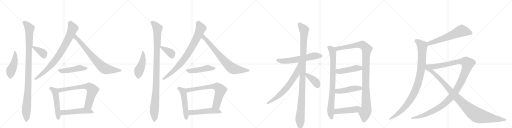
t = 0.00 s
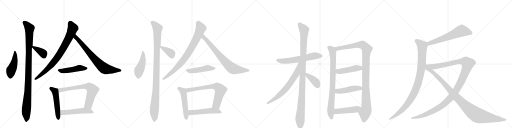
t = 5.03 s
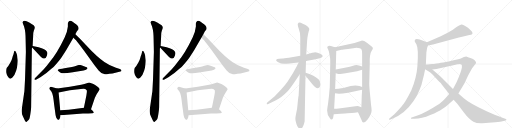
t = 10.06 s
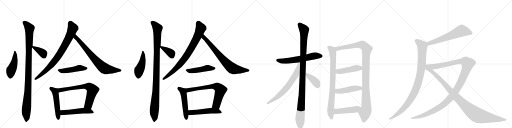
t = 15.09 s
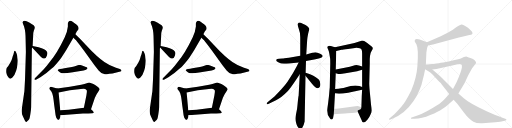
t = 20.12 s
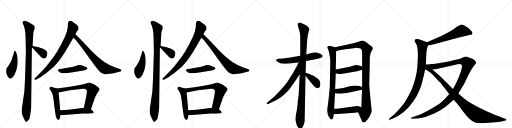
t = 25.15 s

The animated SVG that drew these frames (rendered in a browser with its animation timeline set to each time). Animation: 31 CSS @keyframes rules; one cycle of 25.15 s.

<svg version="1.1" viewBox="0 0 4096 1024" xmlns="http://www.w3.org/2000/svg">
  <g stroke="lightgray" stroke-dasharray="1,1" stroke-width="1" transform="scale(4, 4)">
    <line x1="0" y1="0" x2="256" y2="256"></line>
    <line x1="256" y1="0" x2="0" y2="256"></line>
    <line x1="128" y1="0" x2="128" y2="256"></line>
    <line x1="0" y1="128" x2="256" y2="128"></line>
    <line x1="256" y1="0" x2="512" y2="256"></line>
    <line x1="512" y1="0" x2="256" y2="256"></line>
    <line x1="384" y1="0" x2="384" y2="256"></line>
    <line x1="256" y1="128" x2="512" y2="128"></line>
    <line x1="512" y1="0" x2="768" y2="256"></line>
    <line x1="768" y1="0" x2="512" y2="256"></line>
    <line x1="640" y1="0" x2="640" y2="256"></line>
    <line x1="512" y1="128" x2="768" y2="128"></line>
    <line x1="768" y1="0" x2="1024" y2="256"></line>
    <line x1="1024" y1="0" x2="768" y2="256"></line>
    <line x1="896" y1="0" x2="896" y2="256"></line>
    <line x1="768" y1="128" x2="1024" y2="128"></line>
  </g>
<g transform="scale(1, -1) translate(0, -850)">
   <style type="text/css">
    @keyframes keyframes0 {
      from {
       stroke: black;
       stroke-dashoffset: 458;
       stroke-width: 128;
       }
       60% {
       animation-timing-function: step-end;
       stroke: black;
       stroke-dashoffset: 0;
       stroke-width: 128;
       }
       to {
       stroke: black;
       stroke-width: 1024;
       }
       }
       #make-me-a-hanzi-animation-0 {
         animation: keyframes0 0.622721s both;
         animation-delay: 0.000000s;
         animation-timing-function: linear;
       }
    @keyframes keyframes1 {
      from {
       stroke: black;
       stroke-dashoffset: 1058;
       stroke-width: 128;
       }
       77% {
       animation-timing-function: step-end;
       stroke: black;
       stroke-dashoffset: 0;
       stroke-width: 128;
       }
       to {
       stroke: black;
       stroke-width: 1024;
       }
       }
       #make-me-a-hanzi-animation-1 {
         animation: keyframes1 1.111003s both;
         animation-delay: 0.622721s;
         animation-timing-function: linear;
       }
    @keyframes keyframes2 {
      from {
       stroke: black;
       stroke-dashoffset: 375;
       stroke-width: 128;
       }
       55% {
       animation-timing-function: step-end;
       stroke: black;
       stroke-dashoffset: 0;
       stroke-width: 128;
       }
       to {
       stroke: black;
       stroke-width: 1024;
       }
       }
       #make-me-a-hanzi-animation-2 {
         animation: keyframes2 0.555176s both;
         animation-delay: 1.733724s;
         animation-timing-function: linear;
       }
    @keyframes keyframes3 {
      from {
       stroke: black;
       stroke-dashoffset: 813;
       stroke-width: 128;
       }
       73% {
       animation-timing-function: step-end;
       stroke: black;
       stroke-dashoffset: 0;
       stroke-width: 128;
       }
       to {
       stroke: black;
       stroke-width: 1024;
       }
       }
       #make-me-a-hanzi-animation-3 {
         animation: keyframes3 0.911621s both;
         animation-delay: 2.288900s;
         animation-timing-function: linear;
       }
    @keyframes keyframes4 {
      from {
       stroke: black;
       stroke-dashoffset: 742;
       stroke-width: 128;
       }
       71% {
       animation-timing-function: step-end;
       stroke: black;
       stroke-dashoffset: 0;
       stroke-width: 128;
       }
       to {
       stroke: black;
       stroke-width: 1024;
       }
       }
       #make-me-a-hanzi-animation-4 {
         animation: keyframes4 0.853841s both;
         animation-delay: 3.200521s;
         animation-timing-function: linear;
       }
    @keyframes keyframes5 {
      from {
       stroke: black;
       stroke-dashoffset: 478;
       stroke-width: 128;
       }
       61% {
       animation-timing-function: step-end;
       stroke: black;
       stroke-dashoffset: 0;
       stroke-width: 128;
       }
       to {
       stroke: black;
       stroke-width: 1024;
       }
       }
       #make-me-a-hanzi-animation-5 {
         animation: keyframes5 0.638997s both;
         animation-delay: 4.054362s;
         animation-timing-function: linear;
       }
    @keyframes keyframes6 {
      from {
       stroke: black;
       stroke-dashoffset: 519;
       stroke-width: 128;
       }
       63% {
       animation-timing-function: step-end;
       stroke: black;
       stroke-dashoffset: 0;
       stroke-width: 128;
       }
       to {
       stroke: black;
       stroke-width: 1024;
       }
       }
       #make-me-a-hanzi-animation-6 {
         animation: keyframes6 0.672363s both;
         animation-delay: 4.693359s;
         animation-timing-function: linear;
       }
    @keyframes keyframes7 {
      from {
       stroke: black;
       stroke-dashoffset: 701;
       stroke-width: 128;
       }
       70% {
       animation-timing-function: step-end;
       stroke: black;
       stroke-dashoffset: 0;
       stroke-width: 128;
       }
       to {
       stroke: black;
       stroke-width: 1024;
       }
       }
       #make-me-a-hanzi-animation-7 {
         animation: keyframes7 0.820475s both;
         animation-delay: 5.365723s;
         animation-timing-function: linear;
       }
    @keyframes keyframes8 {
      from {
       stroke: black;
       stroke-dashoffset: 517;
       stroke-width: 128;
       }
       63% {
       animation-timing-function: step-end;
       stroke: black;
       stroke-dashoffset: 0;
       stroke-width: 128;
       }
       to {
       stroke: black;
       stroke-width: 1024;
       }
       }
       #make-me-a-hanzi-animation-8 {
         animation: keyframes8 0.670736s both;
         animation-delay: 6.186198s;
         animation-timing-function: linear;
       }
    @keyframes keyframes9 {
      from {
       stroke: black;
       stroke-dashoffset: 458;
       stroke-width: 128;
       }
       60% {
       animation-timing-function: step-end;
       stroke: black;
       stroke-dashoffset: 0;
       stroke-width: 128;
       }
       to {
       stroke: black;
       stroke-width: 1024;
       }
       }
       #make-me-a-hanzi-animation-9 {
         animation: keyframes9 0.622721s both;
         animation-delay: 6.856934s;
         animation-timing-function: linear;
       }
    @keyframes keyframes10 {
      from {
       stroke: black;
       stroke-dashoffset: 1058;
       stroke-width: 128;
       }
       77% {
       animation-timing-function: step-end;
       stroke: black;
       stroke-dashoffset: 0;
       stroke-width: 128;
       }
       to {
       stroke: black;
       stroke-width: 1024;
       }
       }
       #make-me-a-hanzi-animation-10 {
         animation: keyframes10 1.111003s both;
         animation-delay: 7.479655s;
         animation-timing-function: linear;
       }
    @keyframes keyframes11 {
      from {
       stroke: black;
       stroke-dashoffset: 375;
       stroke-width: 128;
       }
       55% {
       animation-timing-function: step-end;
       stroke: black;
       stroke-dashoffset: 0;
       stroke-width: 128;
       }
       to {
       stroke: black;
       stroke-width: 1024;
       }
       }
       #make-me-a-hanzi-animation-11 {
         animation: keyframes11 0.555176s both;
         animation-delay: 8.590658s;
         animation-timing-function: linear;
       }
    @keyframes keyframes12 {
      from {
       stroke: black;
       stroke-dashoffset: 813;
       stroke-width: 128;
       }
       73% {
       animation-timing-function: step-end;
       stroke: black;
       stroke-dashoffset: 0;
       stroke-width: 128;
       }
       to {
       stroke: black;
       stroke-width: 1024;
       }
       }
       #make-me-a-hanzi-animation-12 {
         animation: keyframes12 0.911621s both;
         animation-delay: 9.145833s;
         animation-timing-function: linear;
       }
    @keyframes keyframes13 {
      from {
       stroke: black;
       stroke-dashoffset: 742;
       stroke-width: 128;
       }
       71% {
       animation-timing-function: step-end;
       stroke: black;
       stroke-dashoffset: 0;
       stroke-width: 128;
       }
       to {
       stroke: black;
       stroke-width: 1024;
       }
       }
       #make-me-a-hanzi-animation-13 {
         animation: keyframes13 0.853841s both;
         animation-delay: 10.057454s;
         animation-timing-function: linear;
       }
    @keyframes keyframes14 {
      from {
       stroke: black;
       stroke-dashoffset: 478;
       stroke-width: 128;
       }
       61% {
       animation-timing-function: step-end;
       stroke: black;
       stroke-dashoffset: 0;
       stroke-width: 128;
       }
       to {
       stroke: black;
       stroke-width: 1024;
       }
       }
       #make-me-a-hanzi-animation-14 {
         animation: keyframes14 0.638997s both;
         animation-delay: 10.911296s;
         animation-timing-function: linear;
       }
    @keyframes keyframes15 {
      from {
       stroke: black;
       stroke-dashoffset: 519;
       stroke-width: 128;
       }
       63% {
       animation-timing-function: step-end;
       stroke: black;
       stroke-dashoffset: 0;
       stroke-width: 128;
       }
       to {
       stroke: black;
       stroke-width: 1024;
       }
       }
       #make-me-a-hanzi-animation-15 {
         animation: keyframes15 0.672363s both;
         animation-delay: 11.550293s;
         animation-timing-function: linear;
       }
    @keyframes keyframes16 {
      from {
       stroke: black;
       stroke-dashoffset: 701;
       stroke-width: 128;
       }
       70% {
       animation-timing-function: step-end;
       stroke: black;
       stroke-dashoffset: 0;
       stroke-width: 128;
       }
       to {
       stroke: black;
       stroke-width: 1024;
       }
       }
       #make-me-a-hanzi-animation-16 {
         animation: keyframes16 0.820475s both;
         animation-delay: 12.222656s;
         animation-timing-function: linear;
       }
    @keyframes keyframes17 {
      from {
       stroke: black;
       stroke-dashoffset: 517;
       stroke-width: 128;
       }
       63% {
       animation-timing-function: step-end;
       stroke: black;
       stroke-dashoffset: 0;
       stroke-width: 128;
       }
       to {
       stroke: black;
       stroke-width: 1024;
       }
       }
       #make-me-a-hanzi-animation-17 {
         animation: keyframes17 0.670736s both;
         animation-delay: 13.043132s;
         animation-timing-function: linear;
       }
    @keyframes keyframes18 {
      from {
       stroke: black;
       stroke-dashoffset: 609;
       stroke-width: 128;
       }
       66% {
       animation-timing-function: step-end;
       stroke: black;
       stroke-dashoffset: 0;
       stroke-width: 128;
       }
       to {
       stroke: black;
       stroke-width: 1024;
       }
       }
       #make-me-a-hanzi-animation-18 {
         animation: keyframes18 0.745605s both;
         animation-delay: 13.713867s;
         animation-timing-function: linear;
       }
    @keyframes keyframes19 {
      from {
       stroke: black;
       stroke-dashoffset: 1101;
       stroke-width: 128;
       }
       78% {
       animation-timing-function: step-end;
       stroke: black;
       stroke-dashoffset: 0;
       stroke-width: 128;
       }
       to {
       stroke: black;
       stroke-width: 1024;
       }
       }
       #make-me-a-hanzi-animation-19 {
         animation: keyframes19 1.145996s both;
         animation-delay: 14.459473s;
         animation-timing-function: linear;
       }
    @keyframes keyframes20 {
      from {
       stroke: black;
       stroke-dashoffset: 681;
       stroke-width: 128;
       }
       69% {
       animation-timing-function: step-end;
       stroke: black;
       stroke-dashoffset: 0;
       stroke-width: 128;
       }
       to {
       stroke: black;
       stroke-width: 1024;
       }
       }
       #make-me-a-hanzi-animation-20 {
         animation: keyframes20 0.804199s both;
         animation-delay: 15.605469s;
         animation-timing-function: linear;
       }
    @keyframes keyframes21 {
      from {
       stroke: black;
       stroke-dashoffset: 392;
       stroke-width: 128;
       }
       56% {
       animation-timing-function: step-end;
       stroke: black;
       stroke-dashoffset: 0;
       stroke-width: 128;
       }
       to {
       stroke: black;
       stroke-width: 1024;
       }
       }
       #make-me-a-hanzi-animation-21 {
         animation: keyframes21 0.569010s both;
         animation-delay: 16.409668s;
         animation-timing-function: linear;
       }
    @keyframes keyframes22 {
      from {
       stroke: black;
       stroke-dashoffset: 837;
       stroke-width: 128;
       }
       73% {
       animation-timing-function: step-end;
       stroke: black;
       stroke-dashoffset: 0;
       stroke-width: 128;
       }
       to {
       stroke: black;
       stroke-width: 1024;
       }
       }
       #make-me-a-hanzi-animation-22 {
         animation: keyframes22 0.931152s both;
         animation-delay: 16.978678s;
         animation-timing-function: linear;
       }
    @keyframes keyframes23 {
      from {
       stroke: black;
       stroke-dashoffset: 1097;
       stroke-width: 128;
       }
       78% {
       animation-timing-function: step-end;
       stroke: black;
       stroke-dashoffset: 0;
       stroke-width: 128;
       }
       to {
       stroke: black;
       stroke-width: 1024;
       }
       }
       #make-me-a-hanzi-animation-23 {
         animation: keyframes23 1.142741s both;
         animation-delay: 17.909831s;
         animation-timing-function: linear;
       }
    @keyframes keyframes24 {
      from {
       stroke: black;
       stroke-dashoffset: 458;
       stroke-width: 128;
       }
       60% {
       animation-timing-function: step-end;
       stroke: black;
       stroke-dashoffset: 0;
       stroke-width: 128;
       }
       to {
       stroke: black;
       stroke-width: 1024;
       }
       }
       #make-me-a-hanzi-animation-24 {
         animation: keyframes24 0.622721s both;
         animation-delay: 19.052572s;
         animation-timing-function: linear;
       }
    @keyframes keyframes25 {
      from {
       stroke: black;
       stroke-dashoffset: 467;
       stroke-width: 128;
       }
       60% {
       animation-timing-function: step-end;
       stroke: black;
       stroke-dashoffset: 0;
       stroke-width: 128;
       }
       to {
       stroke: black;
       stroke-width: 1024;
       }
       }
       #make-me-a-hanzi-animation-25 {
         animation: keyframes25 0.630046s both;
         animation-delay: 19.675293s;
         animation-timing-function: linear;
       }
    @keyframes keyframes26 {
      from {
       stroke: black;
       stroke-dashoffset: 475;
       stroke-width: 128;
       }
       61% {
       animation-timing-function: step-end;
       stroke: black;
       stroke-dashoffset: 0;
       stroke-width: 128;
       }
       to {
       stroke: black;
       stroke-width: 1024;
       }
       }
       #make-me-a-hanzi-animation-26 {
         animation: keyframes26 0.636556s both;
         animation-delay: 20.305339s;
         animation-timing-function: linear;
       }
    @keyframes keyframes27 {
      from {
       stroke: black;
       stroke-dashoffset: 621;
       stroke-width: 128;
       }
       67% {
       animation-timing-function: step-end;
       stroke: black;
       stroke-dashoffset: 0;
       stroke-width: 128;
       }
       to {
       stroke: black;
       stroke-width: 1024;
       }
       }
       #make-me-a-hanzi-animation-27 {
         animation: keyframes27 0.755371s both;
         animation-delay: 20.941895s;
         animation-timing-function: linear;
       }
    @keyframes keyframes28 {
      from {
       stroke: black;
       stroke-dashoffset: 995;
       stroke-width: 128;
       }
       76% {
       animation-timing-function: step-end;
       stroke: black;
       stroke-dashoffset: 0;
       stroke-width: 128;
       }
       to {
       stroke: black;
       stroke-width: 1024;
       }
       }
       #make-me-a-hanzi-animation-28 {
         animation: keyframes28 1.059733s both;
         animation-delay: 21.697266s;
         animation-timing-function: linear;
       }
    @keyframes keyframes29 {
      from {
       stroke: black;
       stroke-dashoffset: 1263;
       stroke-width: 128;
       }
       80% {
       animation-timing-function: step-end;
       stroke: black;
       stroke-dashoffset: 0;
       stroke-width: 128;
       }
       to {
       stroke: black;
       stroke-width: 1024;
       }
       }
       #make-me-a-hanzi-animation-29 {
         animation: keyframes29 1.277832s both;
         animation-delay: 22.756999s;
         animation-timing-function: linear;
       }
    @keyframes keyframes30 {
      from {
       stroke: black;
       stroke-dashoffset: 1057;
       stroke-width: 128;
       }
       77% {
       animation-timing-function: step-end;
       stroke: black;
       stroke-dashoffset: 0;
       stroke-width: 128;
       }
       to {
       stroke: black;
       stroke-width: 1024;
       }
       }
       #make-me-a-hanzi-animation-30 {
         animation: keyframes30 1.110189s both;
         animation-delay: 24.034831s;
         animation-timing-function: linear;
       }
</style>
<path d="M 142 369 Q 138 396 137 407 Q 136 417 127 434 Q 118 451 113 438 L 108 416 Q 102 401 98 387 Q 95 372 82 348 Q 69 323 53 307 Q 47 289 50 269 Q 54 249 65 235 Q 76 220 83 221 Q 90 221 99 230 Q 119 252 129 285 Q 136 302 139 330 Q 142 357 142 369 Z" fill="lightgray"></path> 
<path d="M 255 461 L 257 471 L 261 482 L 265 559 Q 265 594 271 607 Q 277 620 279 628 Q 279 641 269 649 Q 260 656 234 671 Q 209 685 195 684 Q 182 683 181 672 Q 181 668 186 654 Q 192 640 194 632 Q 205 598 205 528 L 207 435 L 200 212 L 195 120 L 175 -18 Q 169 -50 182 -78 L 195 -106 Q 202 -127 211 -125 Q 215 -124 222 -116 Q 230 -108 233 -103 Q 237 -98 243 -61 Q 249 -24 249 -8 L 255 461 Z" fill="lightgray"></path> 
<path d="M 257 471 L 328 394 Q 362 364 375 404 Q 380 421 379 426 Q 379 431 373 440 Q 364 459 309 473 L 261 482 C 244 485 244 485 257 471 Z" fill="lightgray"></path> 
<path d="M 529 449 L 587 548 L 603 576 L 613 596 L 625 612 Q 629 616 629 624 Q 629 644 597 665 L 581 677 Q 559 690 547 675 Q 543 672 543 660 L 543 638 Q 539 596 517 550 Q 457 424 396 352 Q 371 318 350 297 L 289 234 Q 276 222 275 219 Q 275 215 279 212 Q 284 210 295 217 L 323 233 Q 368 259 411 300 Q 430 314 457 347 Q 484 379 493 393 L 529 449 Z" fill="lightgray"></path> 
<path d="M 587 548 L 610 526 Q 619 515 671 446 L 756 328 L 789 287 Q 814 257 839 256 Q 847 255 875 260 Q 904 264 916 267 L 963 278 Q 969 280 971 283 Q 974 292 959 298 L 928 309 Q 875 327 835 355 Q 795 383 775 402 L 731 444 L 642 538 L 603 576 C 582 597 565 569 587 548 Z" fill="lightgray"></path> 
<path d="M 462 288 Q 460 283 481 271 Q 502 258 569 270 L 669 286 Q 693 290 698 300 Q 701 301 699 306 Q 697 310 694 312 Q 691 314 672 321 Q 653 328 639 331 Q 630 331 611 325 Q 593 319 575 315 L 515 304 Q 497 300 479 299 Q 462 298 462 288 Z" fill="lightgray"></path> 
<path d="M 458 142 L 428 150 Q 405 159 399 153 Q 394 146 394 143 Q 395 139 403 128 Q 406 126 412 116 Q 419 105 423 84 Q 427 69 433 14 L 442 -52 Q 446 -95 461 -106 Q 468 -114 477 -99 Q 484 -91 484 -71 L 482 -32 L 469 110 C 466 140 466 140 458 142 Z" fill="lightgray"></path> 
<path d="M 728 -24 L 759 68 L 773 96 Q 798 135 797 136 Q 797 144 778 158 Q 760 172 747 178 L 725 187 Q 716 190 713 190 Q 711 190 688 183 Q 666 176 649 173 L 559 156 L 458 142 C 428 138 440 104 469 110 L 559 128 L 611 134 Q 653 140 668 140 Q 683 140 694 129 L 695 119 Q 696 116 691 86 L 671 -12 C 665 -41 718 -52 728 -24 Z" fill="lightgray"></path> 
<path d="M 751 -50 Q 751 -43 728 -24 C 708 -7 701 -8 671 -12 L 611 -20 Q 551 -28 482 -32 C 452 -34 454 -73 484 -71 L 664 -58 L 707 -58 L 739 -56 Q 748 -56 751 -50 Z" fill="lightgray"></path> 
<path d="M 1166 369 Q 1162 396 1161 407 Q 1160 417 1151 434 Q 1142 451 1137 438 L 1132 416 Q 1126 401 1122 387 Q 1119 372 1106 348 Q 1093 323 1077 307 Q 1071 289 1074 269 Q 1078 249 1089 235 Q 1100 220 1107 221 Q 1114 221 1123 230 Q 1143 252 1153 285 Q 1160 302 1163 330 Q 1166 357 1166 369 Z" fill="lightgray"></path> 
<path d="M 1279 461 L 1281 471 L 1285 482 L 1289 559 Q 1289 594 1295 607 Q 1301 620 1303 628 Q 1303 641 1293 649 Q 1284 656 1258 671 Q 1233 685 1219 684 Q 1206 683 1205 672 Q 1205 668 1210 654 Q 1216 640 1218 632 Q 1229 598 1229 528 L 1231 435 L 1224 212 L 1219 120 L 1199 -18 Q 1193 -50 1206 -78 L 1219 -106 Q 1226 -127 1235 -125 Q 1239 -124 1246 -116 Q 1254 -108 1257 -103 Q 1261 -98 1267 -61 Q 1273 -24 1273 -8 L 1279 461 Z" fill="lightgray"></path> 
<path d="M 1281 471 L 1352 394 Q 1386 364 1399 404 Q 1404 421 1403 426 Q 1403 431 1397 440 Q 1388 459 1333 473 L 1285 482 C 1268 485 1268 485 1281 471 Z" fill="lightgray"></path> 
<path d="M 1553 449 L 1611 548 L 1627 576 L 1637 596 L 1649 612 Q 1653 616 1653 624 Q 1653 644 1621 665 L 1605 677 Q 1583 690 1571 675 Q 1567 672 1567 660 L 1567 638 Q 1563 596 1541 550 Q 1481 424 1420 352 Q 1395 318 1374 297 L 1313 234 Q 1300 222 1299 219 Q 1299 215 1303 212 Q 1308 210 1319 217 L 1347 233 Q 1392 259 1435 300 Q 1454 314 1481 347 Q 1508 379 1517 393 L 1553 449 Z" fill="lightgray"></path> 
<path d="M 1611 548 L 1634 526 Q 1643 515 1695 446 L 1780 328 L 1813 287 Q 1838 257 1863 256 Q 1871 255 1899 260 Q 1928 264 1940 267 L 1987 278 Q 1993 280 1995 283 Q 1998 292 1983 298 L 1952 309 Q 1899 327 1859 355 Q 1819 383 1799 402 L 1755 444 L 1666 538 L 1627 576 C 1606 597 1589 569 1611 548 Z" fill="lightgray"></path> 
<path d="M 1486 288 Q 1484 283 1505 271 Q 1526 258 1593 270 L 1693 286 Q 1717 290 1722 300 Q 1725 301 1723 306 Q 1721 310 1718 312 Q 1715 314 1696 321 Q 1677 328 1663 331 Q 1654 331 1635 325 Q 1617 319 1599 315 L 1539 304 Q 1521 300 1503 299 Q 1486 298 1486 288 Z" fill="lightgray"></path> 
<path d="M 1482 142 L 1452 150 Q 1429 159 1423 153 Q 1418 146 1418 143 Q 1419 139 1427 128 Q 1430 126 1436 116 Q 1443 105 1447 84 Q 1451 69 1457 14 L 1466 -52 Q 1470 -95 1485 -106 Q 1492 -114 1501 -99 Q 1508 -91 1508 -71 L 1506 -32 L 1493 110 C 1490 140 1490 140 1482 142 Z" fill="lightgray"></path> 
<path d="M 1752 -24 L 1783 68 L 1797 96 Q 1822 135 1821 136 Q 1821 144 1802 158 Q 1784 172 1771 178 L 1749 187 Q 1740 190 1737 190 Q 1735 190 1712 183 Q 1690 176 1673 173 L 1583 156 L 1482 142 C 1452 138 1464 104 1493 110 L 1583 128 L 1635 134 Q 1677 140 1692 140 Q 1707 140 1718 129 L 1719 119 Q 1720 116 1715 86 L 1695 -12 C 1689 -41 1742 -52 1752 -24 Z" fill="lightgray"></path> 
<path d="M 1775 -50 Q 1775 -43 1752 -24 C 1732 -7 1725 -8 1695 -12 L 1635 -20 Q 1575 -28 1506 -32 C 1476 -34 1478 -73 1508 -71 L 1688 -58 L 1731 -58 L 1763 -56 Q 1772 -56 1775 -50 Z" fill="lightgray"></path> 
<path d="M 2448 363 L 2514 374 L 2550 383 Q 2579 386 2581 402 Q 2582 409 2569 417 Q 2557 425 2540 429 L 2521 433 Q 2518 433 2498 428 L 2450 414 L 2402 404 L 2311 389 Q 2267 383 2259 383 L 2232 380 Q 2214 380 2212 375 Q 2202 365 2226 353 Q 2250 340 2276 341 Q 2302 342 2389 351 L 2448 363 Z" fill="lightgray"></path> 
<path d="M 2445 268 L 2448 363 L 2450 414 L 2457 524 Q 2457 532 2460 553 L 2465 581 L 2470 600 Q 2475 614 2474 620 Q 2474 625 2463 636 Q 2453 646 2444 651 L 2418 663 Q 2390 680 2383 660 Q 2379 650 2390 621 Q 2402 591 2402 553 L 2402 404 L 2398 256 L 2389 85 Q 2386 76 2382 32 Q 2378 -12 2376 -23 L 2368 -63 Q 2363 -87 2363 -99 Q 2363 -112 2368 -129 Q 2373 -146 2377 -156 Q 2382 -166 2390 -175 Q 2399 -184 2405 -184 Q 2410 -186 2420 -168 Q 2431 -150 2437 -122 L 2444 244 L 2445 268 Z" fill="lightgray"></path> 
<path d="M 2389 351 L 2372 316 L 2343 264 L 2300 197 Q 2280 169 2249 134 L 2198 80 L 2140 32 Q 2132 24 2134 19 Q 2136 14 2146 19 L 2208 48 Q 2248 66 2299 118 Q 2323 143 2374 220 L 2398 256 C 2474 369 2402 378 2389 351 Z" fill="lightgray"></path> 
<path d="M 2542 145 Q 2563 149 2563 177 Q 2563 205 2548 217 Q 2502 251 2475 259 L 2445 268 C 2418 276 2425 267 2444 244 L 2494 183 Q 2514 159 2523 152 Q 2532 145 2542 145 Z" fill="lightgray"></path> 
<path d="M 2680 472 L 2666 476 Q 2631 489 2624 481 Q 2618 477 2618 472 Q 2619 466 2626 452 Q 2632 436 2634 425 L 2641 382 Q 2642 379 2642 338 L 2638 151 Q 2636 138 2632 84 L 2624 19 Q 2617 -24 2617 -33 Q 2617 -69 2638 -93 Q 2646 -107 2654 -105 Q 2662 -103 2665 -91 L 2670 -63 L 2673 -20 L 2680 104 L 2681 138 L 2686 264 L 2686 294 L 2690 442 C 2691 469 2691 469 2680 472 Z" fill="lightgray"></path> 
<path d="M 2958 378 L 2960 403 L 2965 426 Q 2967 432 2975 446 Q 2983 460 2983 465 Q 2983 470 2971 480 L 2935 508 Q 2910 527 2892 525 L 2836 506 L 2680 472 C 2651 466 2661 435 2690 442 L 2733 452 Q 2742 454 2784 459 L 2840 467 Q 2882 470 2893 452 Q 2897 444 2897 421 L 2897 318 L 2897 292 L 2897 155 L 2897 132 L 2894 82 L 2891 -7 C 2890 -37 2852 -20 2864 -47 L 2894 -113 Q 2898 -127 2907 -129 Q 2922 -129 2939 -107 Q 2957 -85 2964 -65 Q 2973 -49 2973 -34 Q 2973 -20 2968 15 L 2960 99 Q 2954 157 2954 182 L 2958 341 L 2958 378 Z" fill="lightgray"></path> 
<path d="M 2686 264 L 2706 259 L 2719 259 Q 2727 258 2764 265 L 2857 281 L 2897 292 C 2926 300 2926 309 2897 318 L 2872 326 Q 2851 333 2825 325 Q 2800 316 2768 310 L 2686 294 C 2657 288 2657 271 2686 264 Z" fill="lightgray"></path> 
<path d="M 2680 104 L 2696 102 Q 2720 98 2785 109 L 2897 132 C 2926 138 2925 146 2897 155 L 2876 162 Q 2845 172 2805 162 L 2761 151 Q 2740 145 2681 138 C 2651 134 2650 108 2680 104 Z" fill="lightgray"></path> 
<path d="M 2670 -63 L 2725 -59 Q 2765 -58 2780 -56 L 2813 -53 Q 2836 -51 2864 -47 C 2894 -43 2919 -17 2891 -7 L 2869 1 Q 2863 3 2843 0 L 2725 -16 Q 2687 -20 2673 -20 C 2643 -21 2640 -65 2670 -63 Z" fill="lightgray"></path> 
<path d="M 3424 486 L 3464 495 L 3671 550 Q 3694 556 3730 564 L 3755 570 Q 3772 574 3776 577 Q 3780 579 3780 587 Q 3780 595 3765 609 L 3744 628 Q 3737 633 3718 644 Q 3699 654 3687 653 Q 3676 652 3652 635 Q 3629 617 3623 613 L 3581 589 L 3526 561 L 3415 512 C 3388 500 3395 479 3424 486 Z" fill="lightgray"></path> 
<path d="M 3407 334 L 3411 431 L 3414 448 Q 3415 467 3424 486 C 3431 505 3431 505 3415 512 L 3390 523 Q 3340 544 3325 537 Q 3320 533 3318 526 Q 3316 519 3320 514 L 3331 497 Q 3350 463 3339 321 Q 3333 232 3291 128 Q 3269 83 3243 40 Q 3217 -3 3155 -63 L 3115 -97 Q 3112 -100 3113 -105 Q 3115 -111 3123 -106 L 3143 -97 Q 3237 -61 3307 40 Q 3339 87 3356 130 Q 3374 171 3382 213 Q 3393 253 3401 297 L 3407 334 Z" fill="lightgray"></path> 
<path d="M 3594 98 L 3558 58 Q 3544 42 3516 21 Q 3403 -51 3345 -71 L 3293 -89 Q 3288 -91 3287 -95 Q 3287 -100 3296 -100 L 3316 -100 Q 3374 -100 3442 -70 Q 3511 -41 3535 -23 Q 3565 -6 3586 14 L 3629 52 L 3667 103 L 3716 184 L 3745 246 Q 3770 294 3783 312 L 3800 334 Q 3818 350 3797 369 Q 3785 379 3769 384 Q 3754 388 3750 390 L 3735 397 Q 3731 398 3721 397 Q 3712 396 3699 389 Q 3687 382 3674 379 L 3629 368 Q 3590 357 3546 351 Q 3502 345 3495 343 L 3481 340 Q 3472 338 3458 338 L 3437 337 Q 3420 336 3407 334 C 3377 331 3429 292 3459 295 L 3491 298 L 3627 329 Q 3686 342 3691 334 Q 3697 328 3695 311 Q 3693 294 3674 243 Q 3655 192 3624 139 L 3594 98 Z" fill="lightgray"></path> 
<path d="M 3401 297 L 3427 280 Q 3441 274 3462 252 L 3501 210 Q 3531 180 3531 179 L 3594 98 L 3629 52 L 3660 18 L 3708 -46 Q 3755 -108 3787 -123 Q 3814 -137 3859 -135 L 3936 -130 Q 3993 -124 4012 -121 L 4037 -116 Q 4046 -116 4051 -110 Q 4054 -104 4042 -100 L 4014 -90 Q 3970 -74 3893 -40 Q 3755 24 3708 66 L 3667 103 L 3624 139 L 3536 226 Q 3528 235 3499 260 L 3459 295 C 3391 355 3357 326 3401 297 Z" fill="lightgray"></path> 
      <clipPath id="make-me-a-hanzi-clip-0">
      <path d="M 142 369 Q 138 396 137 407 Q 136 417 127 434 Q 118 451 113 438 L 108 416 Q 102 401 98 387 Q 95 372 82 348 Q 69 323 53 307 Q 47 289 50 269 Q 54 249 65 235 Q 76 220 83 221 Q 90 221 99 230 Q 119 252 129 285 Q 136 302 139 330 Q 142 357 142 369 Z" fill="lightgray"></path>
      </clipPath>
      <path clip-path="url(#make-me-a-hanzi-clip-0)" d="M 119 431 L 119 374 L 88 285 L 83 234 " fill="none" id="make-me-a-hanzi-animation-0" stroke-dasharray="330 660" stroke-linecap="round"></path>

      <clipPath id="make-me-a-hanzi-clip-1">
      <path d="M 255 461 L 257 471 L 261 482 L 265 559 Q 265 594 271 607 Q 277 620 279 628 Q 279 641 269 649 Q 260 656 234 671 Q 209 685 195 684 Q 182 683 181 672 Q 181 668 186 654 Q 192 640 194 632 Q 205 598 205 528 L 207 435 L 200 212 L 195 120 L 175 -18 Q 169 -50 182 -78 L 195 -106 Q 202 -127 211 -125 Q 215 -124 222 -116 Q 230 -108 233 -103 Q 237 -98 243 -61 Q 249 -24 249 -8 L 255 461 Z" fill="lightgray"></path>
      </clipPath>
      <path clip-path="url(#make-me-a-hanzi-clip-1)" d="M 194 671 L 236 623 L 224 141 L 209 -40 L 211 -114 " fill="none" id="make-me-a-hanzi-animation-1" stroke-dasharray="930 1860" stroke-linecap="round"></path>

      <clipPath id="make-me-a-hanzi-clip-2">
      <path d="M 257 471 L 328 394 Q 362 364 375 404 Q 380 421 379 426 Q 379 431 373 440 Q 364 459 309 473 L 261 482 C 244 485 244 485 257 471 Z" fill="lightgray"></path>
      </clipPath>
      <path clip-path="url(#make-me-a-hanzi-clip-2)" d="M 266 474 L 338 430 L 353 399 " fill="none" id="make-me-a-hanzi-animation-2" stroke-dasharray="247 494" stroke-linecap="round"></path>

      <clipPath id="make-me-a-hanzi-clip-3">
      <path d="M 529 449 L 587 548 L 603 576 L 613 596 L 625 612 Q 629 616 629 624 Q 629 644 597 665 L 581 677 Q 559 690 547 675 Q 543 672 543 660 L 543 638 Q 539 596 517 550 Q 457 424 396 352 Q 371 318 350 297 L 289 234 Q 276 222 275 219 Q 275 215 279 212 Q 284 210 295 217 L 323 233 Q 368 259 411 300 Q 430 314 457 347 Q 484 379 493 393 L 529 449 Z" fill="lightgray"></path>
      </clipPath>
      <path clip-path="url(#make-me-a-hanzi-clip-3)" d="M 563 663 L 583 624 L 543 532 L 474 413 L 424 345 L 378 297 L 282 218 " fill="none" id="make-me-a-hanzi-animation-3" stroke-dasharray="685 1370" stroke-linecap="round"></path>

      <clipPath id="make-me-a-hanzi-clip-4">
      <path d="M 587 548 L 610 526 Q 619 515 671 446 L 756 328 L 789 287 Q 814 257 839 256 Q 847 255 875 260 Q 904 264 916 267 L 963 278 Q 969 280 971 283 Q 974 292 959 298 L 928 309 Q 875 327 835 355 Q 795 383 775 402 L 731 444 L 642 538 L 603 576 C 582 597 565 569 587 548 Z" fill="lightgray"></path>
      </clipPath>
      <path clip-path="url(#make-me-a-hanzi-clip-4)" d="M 605 569 L 607 551 L 759 375 L 826 309 L 848 298 L 964 286 " fill="none" id="make-me-a-hanzi-animation-4" stroke-dasharray="614 1228" stroke-linecap="round"></path>

      <clipPath id="make-me-a-hanzi-clip-5">
      <path d="M 462 288 Q 460 283 481 271 Q 502 258 569 270 L 669 286 Q 693 290 698 300 Q 701 301 699 306 Q 697 310 694 312 Q 691 314 672 321 Q 653 328 639 331 Q 630 331 611 325 Q 593 319 575 315 L 515 304 Q 497 300 479 299 Q 462 298 462 288 Z" fill="lightgray"></path>
      </clipPath>
      <path clip-path="url(#make-me-a-hanzi-clip-5)" d="M 471 288 L 508 283 L 636 306 L 691 304 " fill="none" id="make-me-a-hanzi-animation-5" stroke-dasharray="350 700" stroke-linecap="round"></path>

      <clipPath id="make-me-a-hanzi-clip-6">
      <path d="M 458 142 L 428 150 Q 405 159 399 153 Q 394 146 394 143 Q 395 139 403 128 Q 406 126 412 116 Q 419 105 423 84 Q 427 69 433 14 L 442 -52 Q 446 -95 461 -106 Q 468 -114 477 -99 Q 484 -91 484 -71 L 482 -32 L 469 110 C 466 140 466 140 458 142 Z" fill="lightgray"></path>
      </clipPath>
      <path clip-path="url(#make-me-a-hanzi-clip-6)" d="M 404 144 L 436 123 L 443 107 L 467 -99 " fill="none" id="make-me-a-hanzi-animation-6" stroke-dasharray="391 782" stroke-linecap="round"></path>

      <clipPath id="make-me-a-hanzi-clip-7">
      <path d="M 728 -24 L 759 68 L 773 96 Q 798 135 797 136 Q 797 144 778 158 Q 760 172 747 178 L 725 187 Q 716 190 713 190 Q 711 190 688 183 Q 666 176 649 173 L 559 156 L 458 142 C 428 138 440 104 469 110 L 559 128 L 611 134 Q 653 140 668 140 Q 683 140 694 129 L 695 119 Q 696 116 691 86 L 671 -12 C 665 -41 718 -52 728 -24 Z" fill="lightgray"></path>
      </clipPath>
      <path clip-path="url(#make-me-a-hanzi-clip-7)" d="M 466 139 L 476 130 L 489 129 L 658 158 L 718 154 L 740 129 L 707 12 L 680 -6 " fill="none" id="make-me-a-hanzi-animation-7" stroke-dasharray="573 1146" stroke-linecap="round"></path>

      <clipPath id="make-me-a-hanzi-clip-8">
      <path d="M 751 -50 Q 751 -43 728 -24 C 708 -7 701 -8 671 -12 L 611 -20 Q 551 -28 482 -32 C 452 -34 454 -73 484 -71 L 664 -58 L 707 -58 L 739 -56 Q 748 -56 751 -50 Z" fill="lightgray"></path>
      </clipPath>
      <path clip-path="url(#make-me-a-hanzi-clip-8)" d="M 491 -64 L 505 -50 L 666 -35 L 717 -39 L 743 -50 " fill="none" id="make-me-a-hanzi-animation-8" stroke-dasharray="389 778" stroke-linecap="round"></path>

      <clipPath id="make-me-a-hanzi-clip-9">
      <path d="M 1166 369 Q 1162 396 1161 407 Q 1160 417 1151 434 Q 1142 451 1137 438 L 1132 416 Q 1126 401 1122 387 Q 1119 372 1106 348 Q 1093 323 1077 307 Q 1071 289 1074 269 Q 1078 249 1089 235 Q 1100 220 1107 221 Q 1114 221 1123 230 Q 1143 252 1153 285 Q 1160 302 1163 330 Q 1166 357 1166 369 Z" fill="lightgray"></path>
      </clipPath>
      <path clip-path="url(#make-me-a-hanzi-clip-9)" d="M 1143 431 L 1143 374 L 1112 285 L 1107 234 " fill="none" id="make-me-a-hanzi-animation-9" stroke-dasharray="330 660" stroke-linecap="round"></path>

      <clipPath id="make-me-a-hanzi-clip-10">
      <path d="M 1279 461 L 1281 471 L 1285 482 L 1289 559 Q 1289 594 1295 607 Q 1301 620 1303 628 Q 1303 641 1293 649 Q 1284 656 1258 671 Q 1233 685 1219 684 Q 1206 683 1205 672 Q 1205 668 1210 654 Q 1216 640 1218 632 Q 1229 598 1229 528 L 1231 435 L 1224 212 L 1219 120 L 1199 -18 Q 1193 -50 1206 -78 L 1219 -106 Q 1226 -127 1235 -125 Q 1239 -124 1246 -116 Q 1254 -108 1257 -103 Q 1261 -98 1267 -61 Q 1273 -24 1273 -8 L 1279 461 Z" fill="lightgray"></path>
      </clipPath>
      <path clip-path="url(#make-me-a-hanzi-clip-10)" d="M 1218 671 L 1260 623 L 1248 141 L 1233 -40 L 1235 -114 " fill="none" id="make-me-a-hanzi-animation-10" stroke-dasharray="930 1860" stroke-linecap="round"></path>

      <clipPath id="make-me-a-hanzi-clip-11">
      <path d="M 1281 471 L 1352 394 Q 1386 364 1399 404 Q 1404 421 1403 426 Q 1403 431 1397 440 Q 1388 459 1333 473 L 1285 482 C 1268 485 1268 485 1281 471 Z" fill="lightgray"></path>
      </clipPath>
      <path clip-path="url(#make-me-a-hanzi-clip-11)" d="M 1290 474 L 1362 430 L 1377 399 " fill="none" id="make-me-a-hanzi-animation-11" stroke-dasharray="247 494" stroke-linecap="round"></path>

      <clipPath id="make-me-a-hanzi-clip-12">
      <path d="M 1553 449 L 1611 548 L 1627 576 L 1637 596 L 1649 612 Q 1653 616 1653 624 Q 1653 644 1621 665 L 1605 677 Q 1583 690 1571 675 Q 1567 672 1567 660 L 1567 638 Q 1563 596 1541 550 Q 1481 424 1420 352 Q 1395 318 1374 297 L 1313 234 Q 1300 222 1299 219 Q 1299 215 1303 212 Q 1308 210 1319 217 L 1347 233 Q 1392 259 1435 300 Q 1454 314 1481 347 Q 1508 379 1517 393 L 1553 449 Z" fill="lightgray"></path>
      </clipPath>
      <path clip-path="url(#make-me-a-hanzi-clip-12)" d="M 1587 663 L 1607 624 L 1567 532 L 1498 413 L 1448 345 L 1402 297 L 1306 218 " fill="none" id="make-me-a-hanzi-animation-12" stroke-dasharray="685 1370" stroke-linecap="round"></path>

      <clipPath id="make-me-a-hanzi-clip-13">
      <path d="M 1611 548 L 1634 526 Q 1643 515 1695 446 L 1780 328 L 1813 287 Q 1838 257 1863 256 Q 1871 255 1899 260 Q 1928 264 1940 267 L 1987 278 Q 1993 280 1995 283 Q 1998 292 1983 298 L 1952 309 Q 1899 327 1859 355 Q 1819 383 1799 402 L 1755 444 L 1666 538 L 1627 576 C 1606 597 1589 569 1611 548 Z" fill="lightgray"></path>
      </clipPath>
      <path clip-path="url(#make-me-a-hanzi-clip-13)" d="M 1629 569 L 1631 551 L 1783 375 L 1850 309 L 1872 298 L 1988 286 " fill="none" id="make-me-a-hanzi-animation-13" stroke-dasharray="614 1228" stroke-linecap="round"></path>

      <clipPath id="make-me-a-hanzi-clip-14">
      <path d="M 1486 288 Q 1484 283 1505 271 Q 1526 258 1593 270 L 1693 286 Q 1717 290 1722 300 Q 1725 301 1723 306 Q 1721 310 1718 312 Q 1715 314 1696 321 Q 1677 328 1663 331 Q 1654 331 1635 325 Q 1617 319 1599 315 L 1539 304 Q 1521 300 1503 299 Q 1486 298 1486 288 Z" fill="lightgray"></path>
      </clipPath>
      <path clip-path="url(#make-me-a-hanzi-clip-14)" d="M 1495 288 L 1532 283 L 1660 306 L 1715 304 " fill="none" id="make-me-a-hanzi-animation-14" stroke-dasharray="350 700" stroke-linecap="round"></path>

      <clipPath id="make-me-a-hanzi-clip-15">
      <path d="M 1482 142 L 1452 150 Q 1429 159 1423 153 Q 1418 146 1418 143 Q 1419 139 1427 128 Q 1430 126 1436 116 Q 1443 105 1447 84 Q 1451 69 1457 14 L 1466 -52 Q 1470 -95 1485 -106 Q 1492 -114 1501 -99 Q 1508 -91 1508 -71 L 1506 -32 L 1493 110 C 1490 140 1490 140 1482 142 Z" fill="lightgray"></path>
      </clipPath>
      <path clip-path="url(#make-me-a-hanzi-clip-15)" d="M 1428 144 L 1460 123 L 1467 107 L 1491 -99 " fill="none" id="make-me-a-hanzi-animation-15" stroke-dasharray="391 782" stroke-linecap="round"></path>

      <clipPath id="make-me-a-hanzi-clip-16">
      <path d="M 1752 -24 L 1783 68 L 1797 96 Q 1822 135 1821 136 Q 1821 144 1802 158 Q 1784 172 1771 178 L 1749 187 Q 1740 190 1737 190 Q 1735 190 1712 183 Q 1690 176 1673 173 L 1583 156 L 1482 142 C 1452 138 1464 104 1493 110 L 1583 128 L 1635 134 Q 1677 140 1692 140 Q 1707 140 1718 129 L 1719 119 Q 1720 116 1715 86 L 1695 -12 C 1689 -41 1742 -52 1752 -24 Z" fill="lightgray"></path>
      </clipPath>
      <path clip-path="url(#make-me-a-hanzi-clip-16)" d="M 1490 139 L 1500 130 L 1513 129 L 1682 158 L 1742 154 L 1764 129 L 1731 12 L 1704 -6 " fill="none" id="make-me-a-hanzi-animation-16" stroke-dasharray="573 1146" stroke-linecap="round"></path>

      <clipPath id="make-me-a-hanzi-clip-17">
      <path d="M 1775 -50 Q 1775 -43 1752 -24 C 1732 -7 1725 -8 1695 -12 L 1635 -20 Q 1575 -28 1506 -32 C 1476 -34 1478 -73 1508 -71 L 1688 -58 L 1731 -58 L 1763 -56 Q 1772 -56 1775 -50 Z" fill="lightgray"></path>
      </clipPath>
      <path clip-path="url(#make-me-a-hanzi-clip-17)" d="M 1515 -64 L 1529 -50 L 1690 -35 L 1741 -39 L 1767 -50 " fill="none" id="make-me-a-hanzi-animation-17" stroke-dasharray="389 778" stroke-linecap="round"></path>

      <clipPath id="make-me-a-hanzi-clip-18">
      <path d="M 2448 363 L 2514 374 L 2550 383 Q 2579 386 2581 402 Q 2582 409 2569 417 Q 2557 425 2540 429 L 2521 433 Q 2518 433 2498 428 L 2450 414 L 2402 404 L 2311 389 Q 2267 383 2259 383 L 2232 380 Q 2214 380 2212 375 Q 2202 365 2226 353 Q 2250 340 2276 341 Q 2302 342 2389 351 L 2448 363 Z" fill="lightgray"></path>
      </clipPath>
      <path clip-path="url(#make-me-a-hanzi-clip-18)" d="M 2220 368 L 2297 364 L 2392 376 L 2521 405 L 2569 402 " fill="none" id="make-me-a-hanzi-animation-18" stroke-dasharray="481 962" stroke-linecap="round"></path>

      <clipPath id="make-me-a-hanzi-clip-19">
      <path d="M 2445 268 L 2448 363 L 2450 414 L 2457 524 Q 2457 532 2460 553 L 2465 581 L 2470 600 Q 2475 614 2474 620 Q 2474 625 2463 636 Q 2453 646 2444 651 L 2418 663 Q 2390 680 2383 660 Q 2379 650 2390 621 Q 2402 591 2402 553 L 2402 404 L 2398 256 L 2389 85 Q 2386 76 2382 32 Q 2378 -12 2376 -23 L 2368 -63 Q 2363 -87 2363 -99 Q 2363 -112 2368 -129 Q 2373 -146 2377 -156 Q 2382 -166 2390 -175 Q 2399 -184 2405 -184 Q 2410 -186 2420 -168 Q 2431 -150 2437 -122 L 2444 244 L 2445 268 Z" fill="lightgray"></path>
      </clipPath>
      <path clip-path="url(#make-me-a-hanzi-clip-19)" d="M 2397 657 L 2433 611 L 2416 107 L 2400 -103 L 2404 -175 " fill="none" id="make-me-a-hanzi-animation-19" stroke-dasharray="973 1946" stroke-linecap="round"></path>

      <clipPath id="make-me-a-hanzi-clip-20">
      <path d="M 2389 351 L 2372 316 L 2343 264 L 2300 197 Q 2280 169 2249 134 L 2198 80 L 2140 32 Q 2132 24 2134 19 Q 2136 14 2146 19 L 2208 48 Q 2248 66 2299 118 Q 2323 143 2374 220 L 2398 256 C 2474 369 2402 378 2389 351 Z" fill="lightgray"></path>
      </clipPath>
      <path clip-path="url(#make-me-a-hanzi-clip-20)" d="M 2396 347 L 2373 264 L 2306 164 L 2224 78 L 2140 24 " fill="none" id="make-me-a-hanzi-animation-20" stroke-dasharray="553 1106" stroke-linecap="round"></path>

      <clipPath id="make-me-a-hanzi-clip-21">
      <path d="M 2542 145 Q 2563 149 2563 177 Q 2563 205 2548 217 Q 2502 251 2475 259 L 2445 268 C 2418 276 2425 267 2444 244 L 2494 183 Q 2514 159 2523 152 Q 2532 145 2542 145 Z" fill="lightgray"></path>
      </clipPath>
      <path clip-path="url(#make-me-a-hanzi-clip-21)" d="M 2451 262 L 2457 249 L 2530 190 L 2540 164 " fill="none" id="make-me-a-hanzi-animation-21" stroke-dasharray="264 528" stroke-linecap="round"></path>

      <clipPath id="make-me-a-hanzi-clip-22">
      <path d="M 2680 472 L 2666 476 Q 2631 489 2624 481 Q 2618 477 2618 472 Q 2619 466 2626 452 Q 2632 436 2634 425 L 2641 382 Q 2642 379 2642 338 L 2638 151 Q 2636 138 2632 84 L 2624 19 Q 2617 -24 2617 -33 Q 2617 -69 2638 -93 Q 2646 -107 2654 -105 Q 2662 -103 2665 -91 L 2670 -63 L 2673 -20 L 2680 104 L 2681 138 L 2686 264 L 2686 294 L 2690 442 C 2691 469 2691 469 2680 472 Z" fill="lightgray"></path>
      </clipPath>
      <path clip-path="url(#make-me-a-hanzi-clip-22)" d="M 2629 471 L 2657 448 L 2665 391 L 2661 162 L 2644 -40 L 2652 -95 " fill="none" id="make-me-a-hanzi-animation-22" stroke-dasharray="709 1418" stroke-linecap="round"></path>

      <clipPath id="make-me-a-hanzi-clip-23">
      <path d="M 2958 378 L 2960 403 L 2965 426 Q 2967 432 2975 446 Q 2983 460 2983 465 Q 2983 470 2971 480 L 2935 508 Q 2910 527 2892 525 L 2836 506 L 2680 472 C 2651 466 2661 435 2690 442 L 2733 452 Q 2742 454 2784 459 L 2840 467 Q 2882 470 2893 452 Q 2897 444 2897 421 L 2897 318 L 2897 292 L 2897 155 L 2897 132 L 2894 82 L 2891 -7 C 2890 -37 2852 -20 2864 -47 L 2894 -113 Q 2898 -127 2907 -129 Q 2922 -129 2939 -107 Q 2957 -85 2964 -65 Q 2973 -49 2973 -34 Q 2973 -20 2968 15 L 2960 99 Q 2954 157 2954 182 L 2958 341 L 2958 378 Z" fill="lightgray"></path>
      </clipPath>
      <path clip-path="url(#make-me-a-hanzi-clip-23)" d="M 2689 467 L 2700 460 L 2832 486 L 2896 492 L 2920 476 L 2934 456 L 2927 384 L 2925 177 L 2931 -13 L 2918 -52 L 2909 -117 " fill="none" id="make-me-a-hanzi-animation-23" stroke-dasharray="969 1938" stroke-linecap="round"></path>

      <clipPath id="make-me-a-hanzi-clip-24">
      <path d="M 2686 264 L 2706 259 L 2719 259 Q 2727 258 2764 265 L 2857 281 L 2897 292 C 2926 300 2926 309 2897 318 L 2872 326 Q 2851 333 2825 325 Q 2800 316 2768 310 L 2686 294 C 2657 288 2657 271 2686 264 Z" fill="lightgray"></path>
      </clipPath>
      <path clip-path="url(#make-me-a-hanzi-clip-24)" d="M 2695 287 L 2705 278 L 2750 283 L 2838 304 L 2880 305 L 2888 312 " fill="none" id="make-me-a-hanzi-animation-24" stroke-dasharray="330 660" stroke-linecap="round"></path>

      <clipPath id="make-me-a-hanzi-clip-25">
      <path d="M 2680 104 L 2696 102 Q 2720 98 2785 109 L 2897 132 C 2926 138 2925 146 2897 155 L 2876 162 Q 2845 172 2805 162 L 2761 151 Q 2740 145 2681 138 C 2651 134 2650 108 2680 104 Z" fill="lightgray"></path>
      </clipPath>
      <path clip-path="url(#make-me-a-hanzi-clip-25)" d="M 2685 110 L 2702 121 L 2843 144 L 2882 144 L 2889 138 " fill="none" id="make-me-a-hanzi-animation-25" stroke-dasharray="339 678" stroke-linecap="round"></path>

      <clipPath id="make-me-a-hanzi-clip-26">
      <path d="M 2670 -63 L 2725 -59 Q 2765 -58 2780 -56 L 2813 -53 Q 2836 -51 2864 -47 C 2894 -43 2919 -17 2891 -7 L 2869 1 Q 2863 3 2843 0 L 2725 -16 Q 2687 -20 2673 -20 C 2643 -21 2640 -65 2670 -63 Z" fill="lightgray"></path>
      </clipPath>
      <path clip-path="url(#make-me-a-hanzi-clip-26)" d="M 2676 -56 L 2692 -40 L 2850 -24 L 2884 -9 " fill="none" id="make-me-a-hanzi-animation-26" stroke-dasharray="347 694" stroke-linecap="round"></path>

      <clipPath id="make-me-a-hanzi-clip-27">
      <path d="M 3424 486 L 3464 495 L 3671 550 Q 3694 556 3730 564 L 3755 570 Q 3772 574 3776 577 Q 3780 579 3780 587 Q 3780 595 3765 609 L 3744 628 Q 3737 633 3718 644 Q 3699 654 3687 653 Q 3676 652 3652 635 Q 3629 617 3623 613 L 3581 589 L 3526 561 L 3415 512 C 3388 500 3395 479 3424 486 Z" fill="lightgray"></path>
      </clipPath>
      <path clip-path="url(#make-me-a-hanzi-clip-27)" d="M 3768 586 L 3692 604 L 3554 545 L 3434 504 L 3429 495 " fill="none" id="make-me-a-hanzi-animation-27" stroke-dasharray="493 986" stroke-linecap="round"></path>

      <clipPath id="make-me-a-hanzi-clip-28">
      <path d="M 3407 334 L 3411 431 L 3414 448 Q 3415 467 3424 486 C 3431 505 3431 505 3415 512 L 3390 523 Q 3340 544 3325 537 Q 3320 533 3318 526 Q 3316 519 3320 514 L 3331 497 Q 3350 463 3339 321 Q 3333 232 3291 128 Q 3269 83 3243 40 Q 3217 -3 3155 -63 L 3115 -97 Q 3112 -100 3113 -105 Q 3115 -111 3123 -106 L 3143 -97 Q 3237 -61 3307 40 Q 3339 87 3356 130 Q 3374 171 3382 213 Q 3393 253 3401 297 L 3407 334 Z" fill="lightgray"></path>
      </clipPath>
      <path clip-path="url(#make-me-a-hanzi-clip-28)" d="M 3332 525 L 3379 483 L 3369 296 L 3340 174 L 3310 100 L 3253 10 L 3181 -62 L 3118 -102 " fill="none" id="make-me-a-hanzi-animation-28" stroke-dasharray="867 1734" stroke-linecap="round"></path>

      <clipPath id="make-me-a-hanzi-clip-29">
      <path d="M 3594 98 L 3558 58 Q 3544 42 3516 21 Q 3403 -51 3345 -71 L 3293 -89 Q 3288 -91 3287 -95 Q 3287 -100 3296 -100 L 3316 -100 Q 3374 -100 3442 -70 Q 3511 -41 3535 -23 Q 3565 -6 3586 14 L 3629 52 L 3667 103 L 3716 184 L 3745 246 Q 3770 294 3783 312 L 3800 334 Q 3818 350 3797 369 Q 3785 379 3769 384 Q 3754 388 3750 390 L 3735 397 Q 3731 398 3721 397 Q 3712 396 3699 389 Q 3687 382 3674 379 L 3629 368 Q 3590 357 3546 351 Q 3502 345 3495 343 L 3481 340 Q 3472 338 3458 338 L 3437 337 Q 3420 336 3407 334 C 3377 331 3429 292 3459 295 L 3491 298 L 3627 329 Q 3686 342 3691 334 Q 3697 328 3695 311 Q 3693 294 3674 243 Q 3655 192 3624 139 L 3594 98 Z" fill="lightgray"></path>
      </clipPath>
      <path clip-path="url(#make-me-a-hanzi-clip-29)" d="M 3414 333 L 3465 317 L 3484 318 L 3687 360 L 3721 358 L 3742 340 L 3713 253 L 3664 151 L 3631 100 L 3573 36 L 3501 -17 L 3413 -62 L 3360 -82 L 3293 -95 " fill="none" id="make-me-a-hanzi-animation-29" stroke-dasharray="1135 2270" stroke-linecap="round"></path>

      <clipPath id="make-me-a-hanzi-clip-30">
      <path d="M 3401 297 L 3427 280 Q 3441 274 3462 252 L 3501 210 Q 3531 180 3531 179 L 3594 98 L 3629 52 L 3660 18 L 3708 -46 Q 3755 -108 3787 -123 Q 3814 -137 3859 -135 L 3936 -130 Q 3993 -124 4012 -121 L 4037 -116 Q 4046 -116 4051 -110 Q 4054 -104 4042 -100 L 4014 -90 Q 3970 -74 3893 -40 Q 3755 24 3708 66 L 3667 103 L 3624 139 L 3536 226 Q 3528 235 3499 260 L 3459 295 C 3391 355 3357 326 3401 297 Z" fill="lightgray"></path>
      </clipPath>
      <path clip-path="url(#make-me-a-hanzi-clip-30)" d="M 3410 327 L 3419 304 L 3484 253 L 3692 33 L 3791 -55 L 3850 -81 L 4042 -109 " fill="none" id="make-me-a-hanzi-animation-30" stroke-dasharray="929 1858" stroke-linecap="round"></path>

</g>
</svg>
